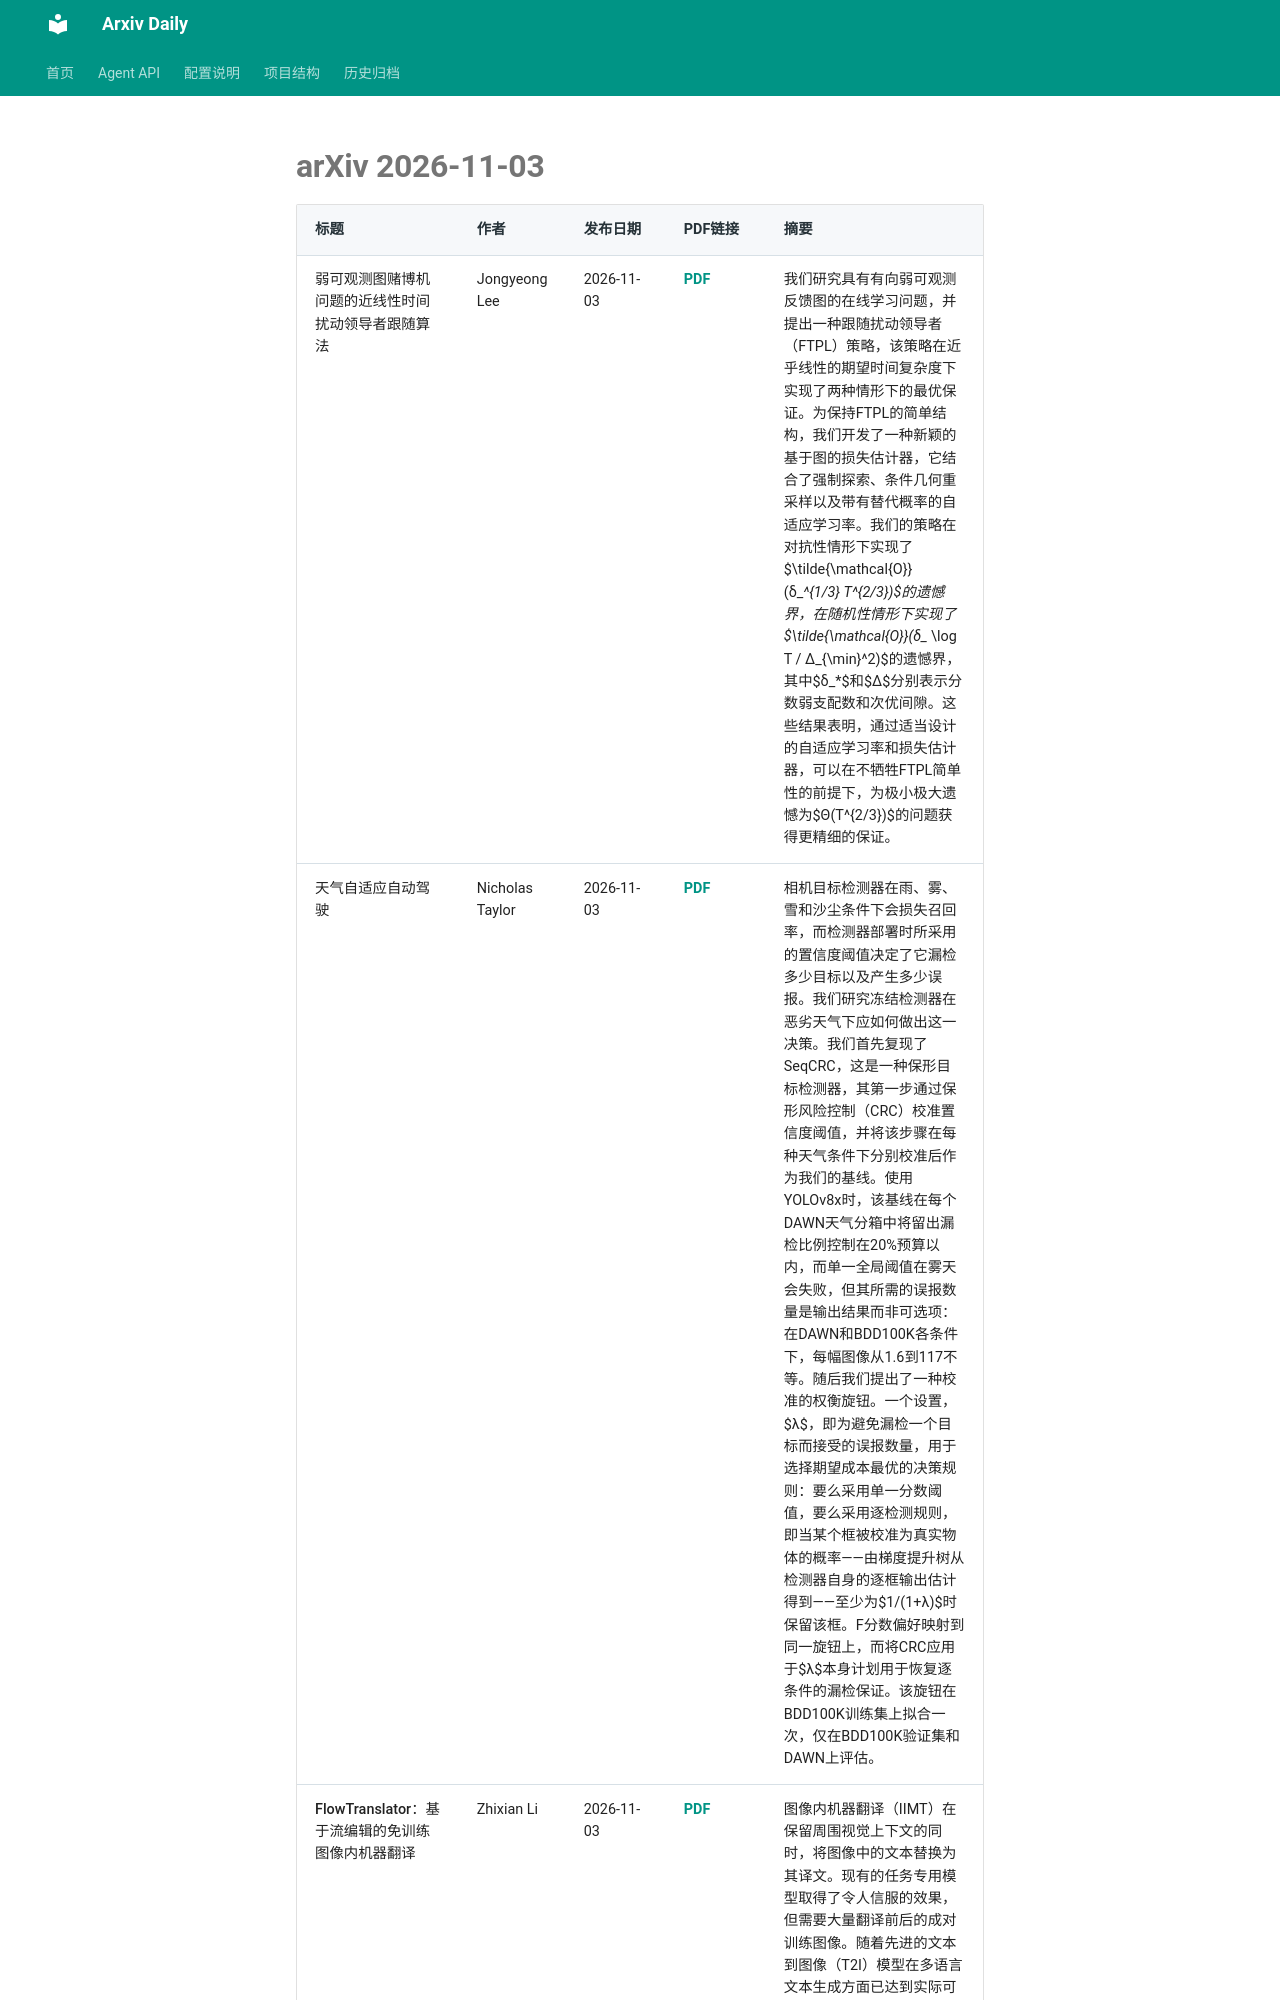

repository: Lcollection/Arxiv_Daily · page: daily-papers/2026-11-03-arxiv/index.html · generator: mkdocs

# arXiv 2026-11-03

| 标题 | 作者 | 发布日期 | PDF链接 | 摘要 |
|------|------|----------|--------|------|
| 弱可观测图赌博机问题的近线性时间扰动领导者跟随算法 | Jongyeong Lee | 2026-11-03 | [PDF](https://arxiv.org/pdf/2611.04307v1) | 我们研究具有有向弱可观测反馈图的在线学习问题，并提出一种跟随扰动领导者（FTPL）策略，该策略在近乎线性的期望时间复杂度下实现了两种情形下的最优保证。为保持FTPL的简单结构，我们开发了一种新颖的基于图的损失估计器，它结合了强制探索、条件几何重采样以及带有替代概率的自适应学习率。我们的策略在对抗性情形下实现了$\tilde{\mathcal{O}}(δ_*^{1/3} T^{2/3})$的遗憾界，在随机性情形下实现了$\tilde{\mathcal{O}}(δ_* \log T / Δ_{\min}^2)$的遗憾界，其中$δ_*$和$Δ$分别表示分数弱支配数和次优间隙。这些结果表明，通过适当设计的自适应学习率和损失估计器，可以在不牺牲FTPL简单性的前提下，为极小极大遗憾为$Θ(T^{2/3})$的问题获得更精细的保证。 |
| 天气自适应自动驾驶 | Nicholas Taylor | 2026-11-03 | [PDF](https://arxiv.org/pdf/2611.04305v1) | 相机目标检测器在雨、雾、雪和沙尘条件下会损失召回率，而检测器部署时所采用的置信度阈值决定了它漏检多少目标以及产生多少误报。我们研究冻结检测器在恶劣天气下应如何做出这一决策。我们首先复现了SeqCRC，这是一种保形目标检测器，其第一步通过保形风险控制（CRC）校准置信度阈值，并将该步骤在每种天气条件下分别校准后作为我们的基线。使用YOLOv8x时，该基线在每个DAWN天气分箱中将留出漏检比例控制在20%预算以内，而单一全局阈值在雾天会失败，但其所需的误报数量是输出结果而非可选项：在DAWN和BDD100K各条件下，每幅图像从1.6到117不等。随后我们提出了一种校准的权衡旋钮。一个设置，$λ$，即为避免漏检一个目标而接受的误报数量，用于选择期望成本最优的决策规则：要么采用单一分数阈值，要么采用逐检测规则，即当某个框被校准为真实物体的概率——由梯度提升树从检测器自身的逐框输出估计得到——至少为$1/(1+λ)$时保留该框。F分数偏好映射到同一旋钮上，而将CRC应用于$λ$本身计划用于恢复逐条件的漏检保证。该旋钮在BDD100K训练集上拟合一次，仅在BDD100K验证集和DAWN上评估。 |
| FlowTranslator：基于流编辑的免训练图像内机器翻译 | Zhixian Li | 2026-11-03 | [PDF](https://arxiv.org/pdf/2611.04303v1) | 图像内机器翻译（IIMT）在保留周围视觉上下文的同时，将图像中的文本替换为其译文。现有的任务专用模型取得了令人信服的效果，但需要大量翻译前后的
